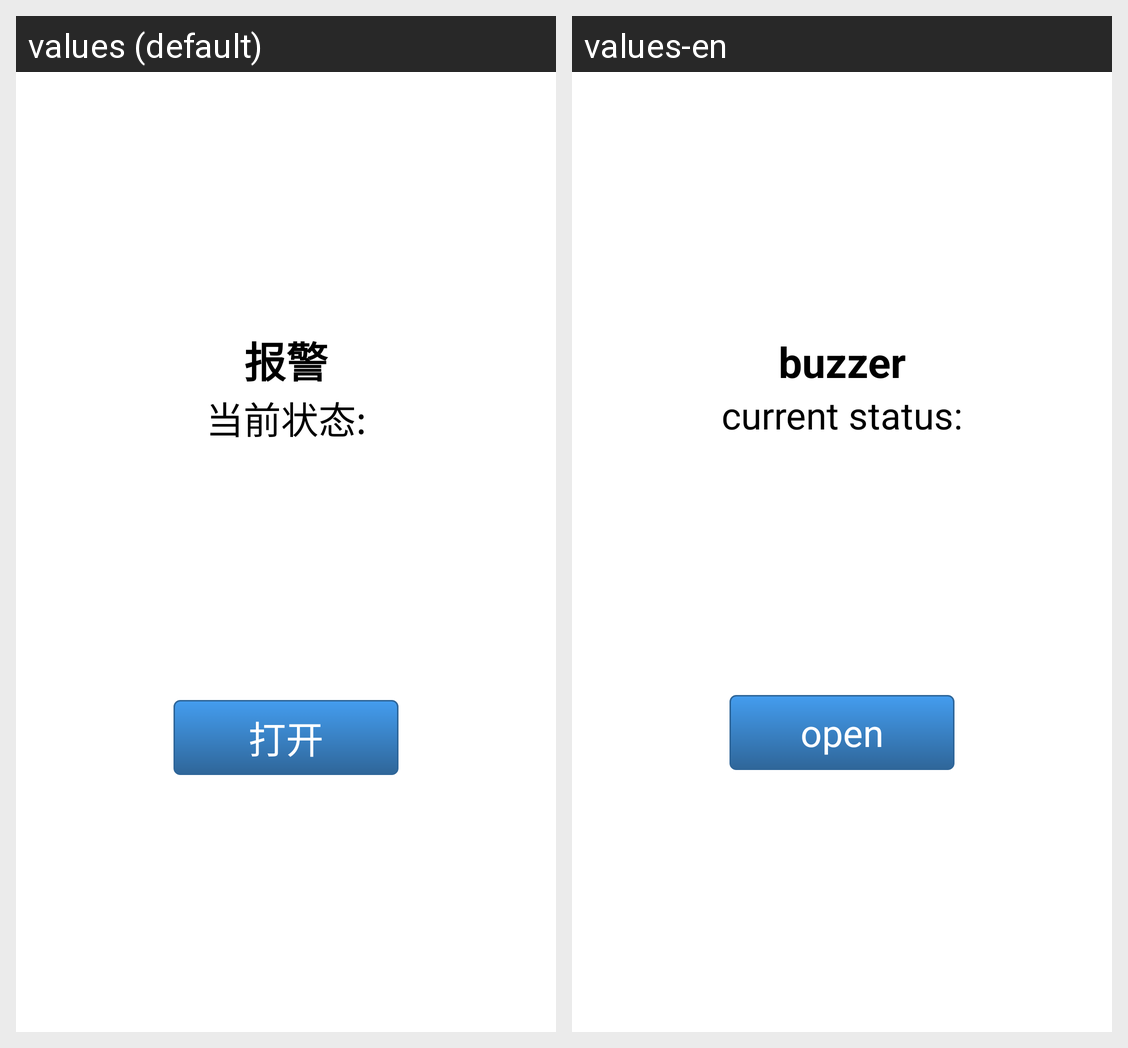

Locale-by-locale string values for the Android screen shown in this grid:
Android screen res/layout/control_item_layout.xml rendered under 2 locales, left to right: values (default), values-en. Device: Nexus 5 (rendered at 1080×1920; each locale shown at half size, 540×960, under a caption strip naming it); theme AppTheme.
Strings drawn on this screen, with the default value and each locale's value (text and hints the layout hard-codes, and strings that could not be matched under every locale, appear in the picture but are not listed):

buzzer
  values: 报警
  values-en: buzzer

current_status
  values: 当前状态:
  values-en: current status:

open_str
  values: 打开
  values-en: open
